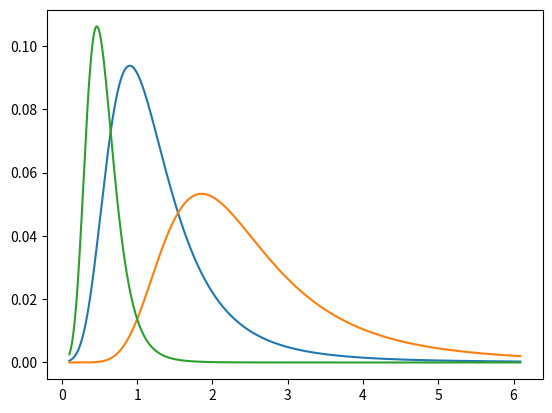

Source code (Python):
from math import *
import matplotlib.pyplot as plt
import numpy as np

def Poisson_Ratio(x,m1,m2):
	n=max(20,m1+m2)
	m1=float(m1)
	m2=float(m2)
	out=exp(-m1-m2)
	for i in range(1,n+1):
		r0=float(i)
		out=out+exp(r0*x*(1+log(m1/(r0*x)))-m1+r0*(1+log(m2/r0))-m2)/r0 
	return out/(2.*pi*sqrt(x))
	
if __name__ == "__main__":
	x=np.arange(0.1,6.1,0.01)
	y1=np.zeros(len(x))
	y2=np.zeros(len(x))
	y3=np.zeros(len(x))
	for i in np.arange(len(x)):
		y1[i]=Poisson_Ratio(x[i],10,10)
		y2[i]=Poisson_Ratio(x[i],20,10)
		y3[i]=Poisson_Ratio(x[i],10,20)
	plt.figure()
	plt.plot(x,y1)
	plt.plot(x,y2)
	plt.plot(x,y3)
	plt.show()
	quit()
	
